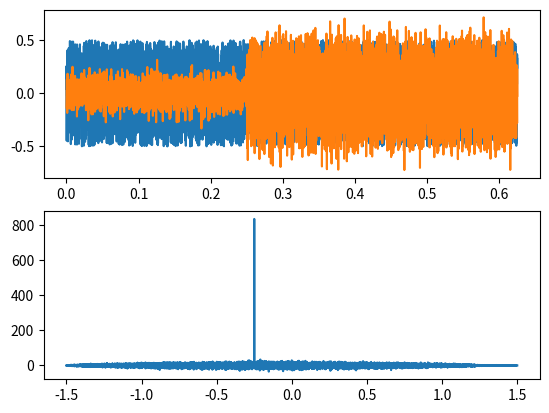

Write the Python code that produced this figure.
import matplotlib.pyplot as plt
import numpy as np
import pylab as pl
import scipy.signal as sp
from numpy import random as rd

Fs = 8000  # sampling frequency
Ts = 1 / Fs  # Sampling Period
N = 1.5 * Fs  # Define a time of 1.5 second
t = np.arange(0, N) * Ts
print(len(t))
if 1:
    X = rd.rand(int(N)) - 0.5
else:
    X = np.cos(2 * np.pi * 100 * t)
dalayInSamples = 2000
timeDelay = dalayInSamples * Ts
zero = np.zeros(dalayInSamples)
auxX = X[0 : len(X) - dalayInSamples]
y = np.concatenate((zero, auxX))
SNRdb = 10
signalPower = np.mean(X ** 2)
noisePower = signalPower / (10 ** (SNRdb / 10))
noise = np.sqrt(noisePower) * rd.randn(np.size(y))
y = y + noise
plt.figure()
plt.subplot(211)
plt.plot(t[0:5000], X[0:5000])
plt.plot(t[0:5000], y[0:5000])

plt.subplot(212)

c = sp.correlate(X, y, "full")
lags = sp.correlation_lags(len(X), len(y), "full")

plt.plot(lags * Ts, c)
pl.show()
index_max = max(range(len(c)), key=np.abs(c).__getitem__)
L = lags[index_max]
estimated_time_delay = L * Ts
print(estimated_time_delay)
